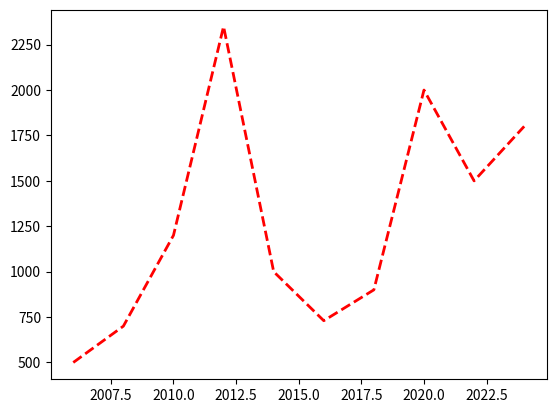

Reproduce this figure in Python.
import matplotlib.pyplot as plt
import numpy as np

years = [2005 + x for x in range(1,20,2)]
moneys = [500,700,1200,2350,1000,730,900,2000,1500,1800]
print(years,moneys)

# plt.plot(years,moneys,c='y',lw= 4,linestyle = '--')
# c = color, lw = linewidth, linestyle = dashed, normal,etc.
plt.plot(years,moneys,'r--',lw = 2)
#^ another method to plot
plt.show()